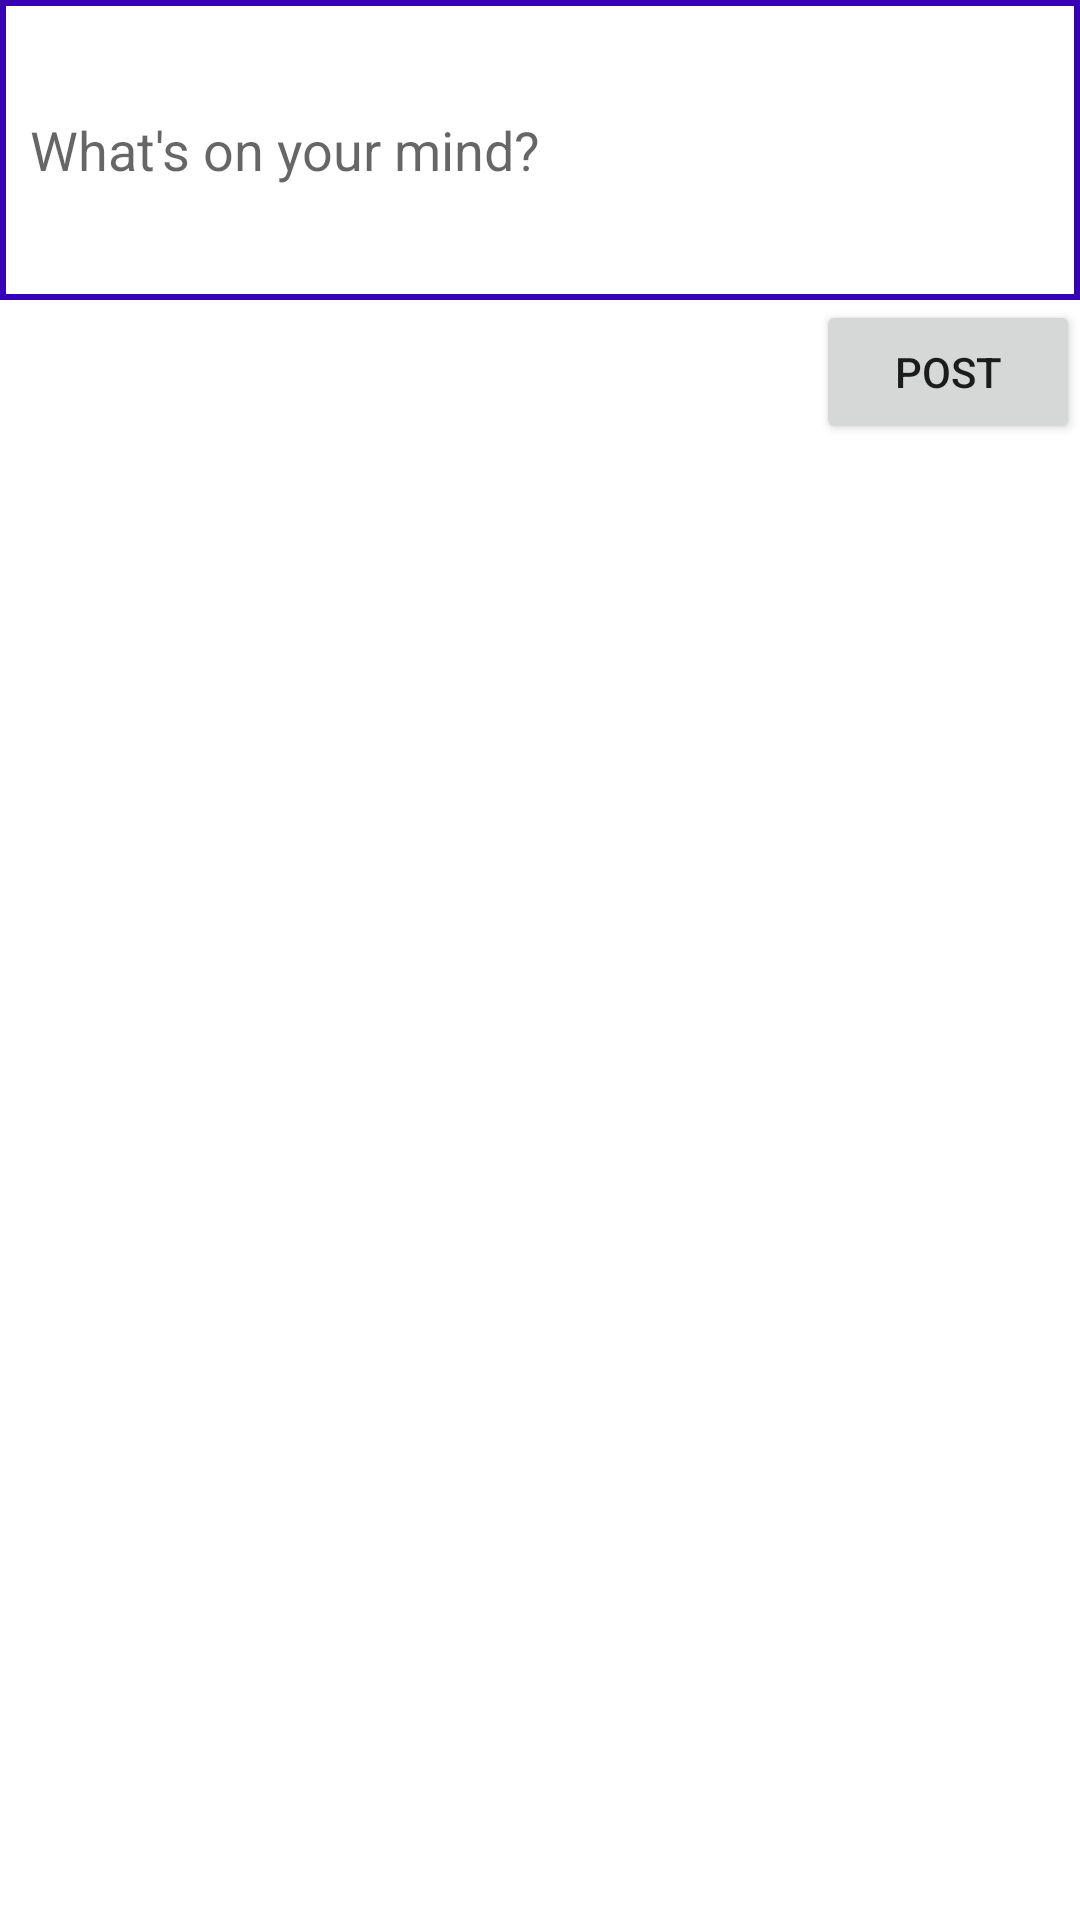

The Android layout XML behind this screen, and the referenced resources:
<!-- AndroidManifest.xml: application theme Theme.Goatle -->
<!-- res/layout/chat_main_activity.xml -->
<?xml version="1.0" encoding="utf-8"?>
<ScrollView xmlns:android="http://schemas.android.com/apk/res/android"
    xmlns:tools="http://schemas.android.com/tools"
    android:layout_width="match_parent"
    android:layout_margin="16dp"
    android:layout_height="match_parent"
    tools:showIn="@layout/activity_main">

    <LinearLayout
        android:layout_width="match_parent"
        android:orientation="vertical"
        android:layout_height="wrap_content">

        <EditText
            android:paddingLeft="10dp"
            android:hint="What's on your mind?"
            android:background="@drawable/background"
            android:layout_width="match_parent"
            android:layout_height="wrap_content"
            android:minHeight="100dp"
            android:id="@+id/newStatus" />

        <Button
            android:layout_gravity="end"
            android:id="@+id/buttonPost"
            android:layout_width="wrap_content"
            android:layout_height="wrap_content"
            android:text="post" />

        <androidx.recyclerview.widget.RecyclerView
            android:id="@+id/chatRecyclerView"
            android:layout_width="match_parent"
            android:layout_height="wrap_content"/>

    </LinearLayout>

</ScrollView>
<!-- resources referenced by this layout -->
<resources>
  <!-- drawable background (drawable) -->
  <shape xmlns:android="http://schemas.android.com/apk/res/android"
      android:thickness="0dp"
      android:shape="rectangle">
      <solid android:color="#FFFFFF" />
      <stroke android:width="2dp"
          android:color="@color/purple_700"/>
  
  </shape>
  <style name="Theme.Goatle" parent="Theme.MaterialComponents.DayNight.DarkActionBar">
          
          <item name="colorPrimary">@color/purple_500</item>
          <item name="colorPrimaryVariant">@color/purple_700</item>
          <item name="colorOnPrimary">@color/white</item>
          
          <item name="colorSecondary">@color/teal_200</item>
          <item name="colorSecondaryVariant">@color/teal_700</item>
          <item name="colorOnSecondary">@color/black</item>
          
          <item name="android:statusBarColor" tools:targetApi="l">?attr/colorPrimaryVariant</item>
          
      </style>
  <!-- not gathered from this repository: default colours our renderer supplied (Android Studio template values) -->
  <color name="purple_500">#FF6200EE</color>
  <color name="purple_700">#FF3700B3</color>
  <color name="teal_200">#FF03DAC5</color>
  <color name="teal_700">#FF018786</color>
  <color name="black">#FF000000</color>
  <color name="white">#FFFFFFFF</color>
</resources>
